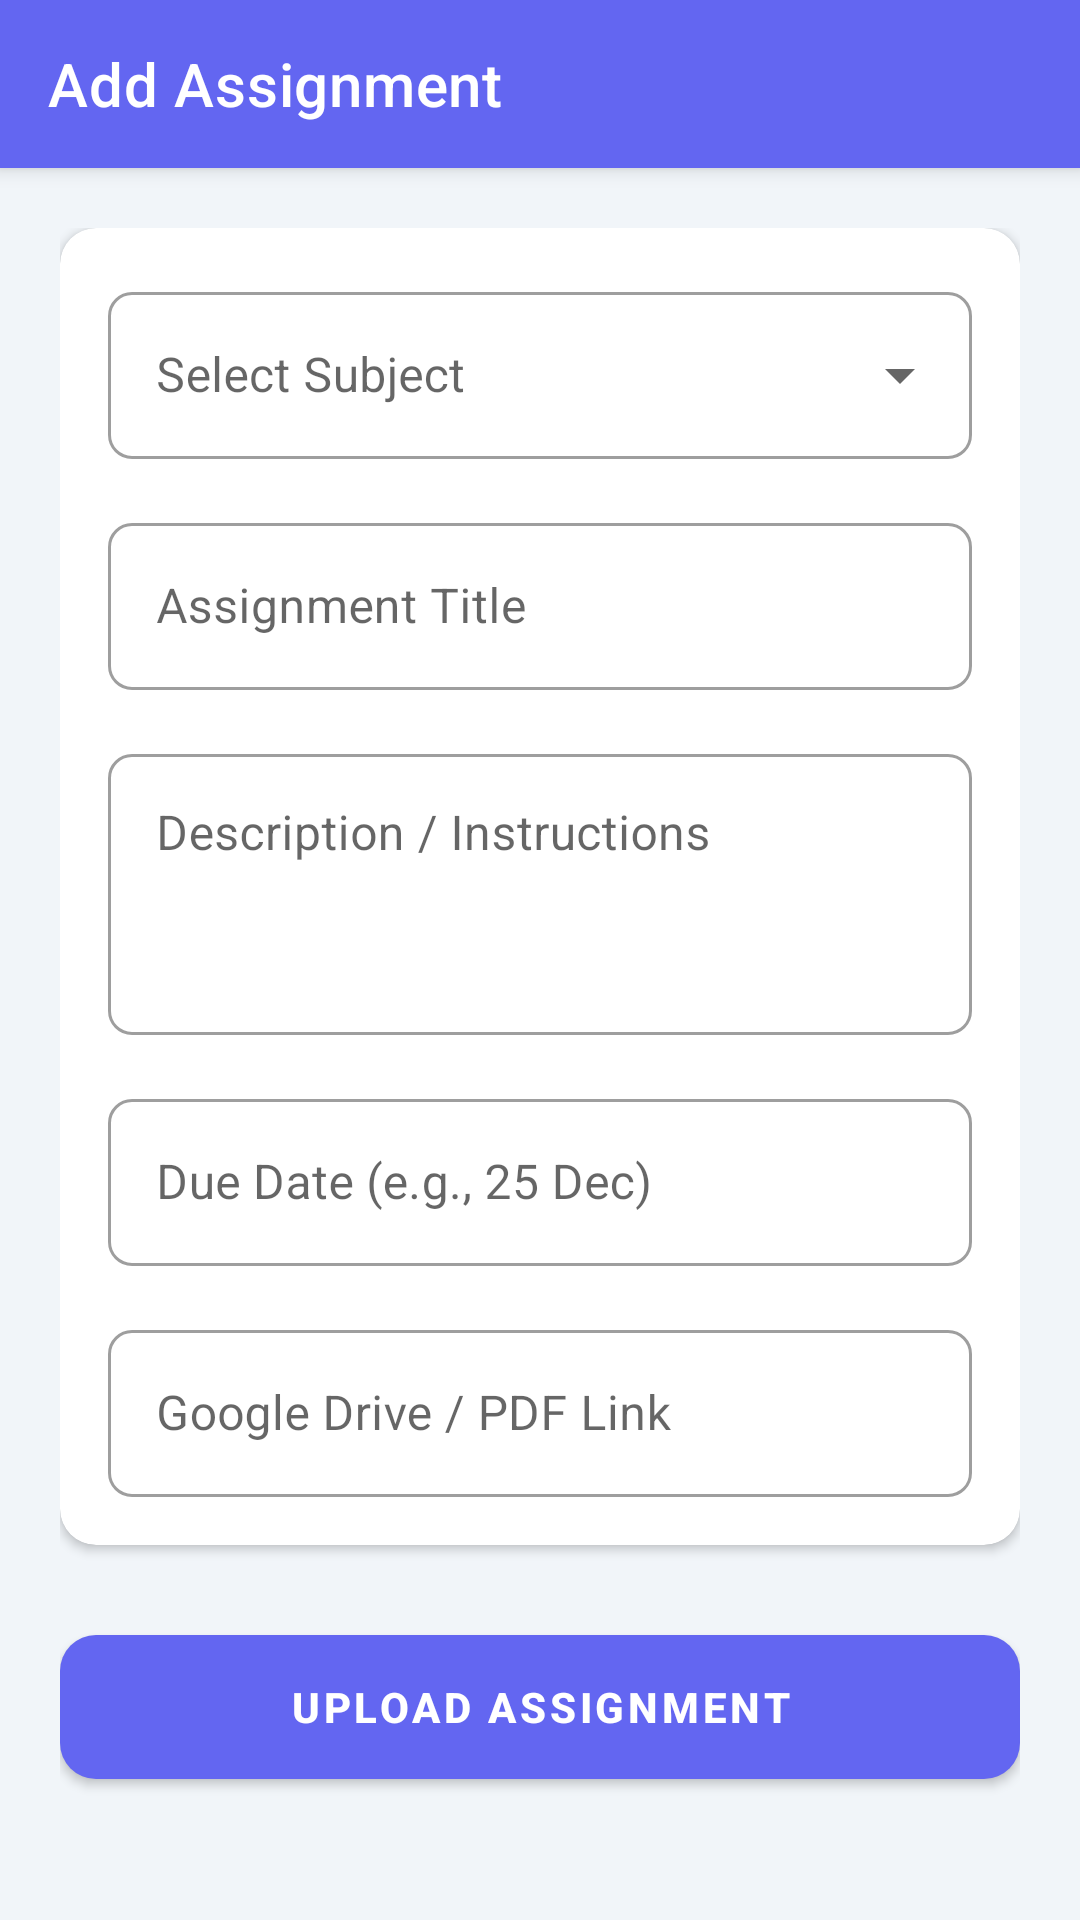

The Android layout XML behind this screen, and the referenced resources:
<!-- AndroidManifest.xml: application theme Theme.ClassMate -->
<!-- res/layout/activity_add_assignment.xml -->
<?xml version="1.0" encoding="utf-8"?>
<androidx.coordinatorlayout.widget.CoordinatorLayout xmlns:android="http://schemas.android.com/apk/res/android"
    xmlns:app="http://schemas.android.com/apk/res-auto"
    android:layout_width="match_parent"
    android:layout_height="match_parent"
    android:background="@color/gray_bg">

    <com.google.android.material.appbar.AppBarLayout
        android:layout_width="match_parent"
        android:layout_height="wrap_content"
        android:background="@color/purple_primary">
        <com.google.android.material.appbar.MaterialToolbar
            android:id="@+id/toolbar"
            android:layout_width="match_parent"
            android:layout_height="?attr/actionBarSize"
            app:title="Add Assignment"
            app:titleTextColor="@color/white"
            app:navigationIcon="@drawable/ic_back"
            app:navigationIconTint="@color/white" />
    </com.google.android.material.appbar.AppBarLayout>

    <androidx.core.widget.NestedScrollView
        android:layout_width="match_parent"
        android:layout_height="match_parent"
        app:layout_behavior="@string/appbar_scrolling_view_behavior">

        <LinearLayout
            android:layout_width="match_parent"
            android:layout_height="wrap_content"
            android:orientation="vertical"
            android:padding="20dp">

            <com.google.android.material.card.MaterialCardView
                android:layout_width="match_parent"
                android:layout_height="wrap_content"
                app:cardCornerRadius="12dp"
                app:cardElevation="2dp">

                <LinearLayout
                    android:layout_width="match_parent"
                    android:layout_height="wrap_content"
                    android:orientation="vertical"
                    android:padding="16dp">

                    <com.google.android.material.textfield.TextInputLayout
                        style="@style/Widget.MaterialComponents.TextInputLayout.OutlinedBox.ExposedDropdownMenu"
                        android:layout_width="match_parent"
                        android:layout_height="wrap_content"
                        android:hint="Select Subject">
                        <AutoCompleteTextView
                            android:id="@+id/subjectSpinner"
                            android:layout_width="match_parent"
                            android:layout_height="wrap_content"
                            android:inputType="none" />
                    </com.google.android.material.textfield.TextInputLayout>

                    <com.google.android.material.textfield.TextInputLayout
                        style="@style/Widget.MaterialComponents.TextInputLayout.OutlinedBox"
                        android:layout_width="match_parent"
                        android:layout_height="wrap_content"
                        android:layout_marginTop="16dp"
                        android:hint="Assignment Title">
                        <com.google.android.material.textfield.TextInputEditText
                            android:id="@+id/titleET"
                            android:layout_width="match_parent"
                            android:layout_height="wrap_content" />
                    </com.google.android.material.textfield.TextInputLayout>

                    <com.google.android.material.textfield.TextInputLayout
                        style="@style/Widget.MaterialComponents.TextInputLayout.OutlinedBox"
                        android:layout_width="match_parent"
                        android:layout_height="wrap_content"
                        android:layout_marginTop="16dp"
                        android:hint="Description / Instructions">
                        <com.google.android.material.textfield.TextInputEditText
                            android:id="@+id/descriptionET"
                            android:layout_width="match_parent"
                            android:layout_height="wrap_content"
                            android:minLines="3"
                            android:gravity="top" />
                    </com.google.android.material.textfield.TextInputLayout>

                    <com.google.android.material.textfield.TextInputLayout
                        style="@style/Widget.MaterialComponents.TextInputLayout.OutlinedBox"
                        android:layout_width="match_parent"
                        android:layout_height="wrap_content"
                        android:layout_marginTop="16dp"
                        android:hint="Due Date (e.g., 25 Dec)">
                        <com.google.android.material.textfield.TextInputEditText
                            android:id="@+id/dueDateET"
                            android:layout_width="match_parent"
                            android:layout_height="wrap_content"
                            android:inputType="text" />
                    </com.google.android.material.textfield.TextInputLayout>

                    <com.google.android.material.textfield.TextInputLayout
                        style="@style/Widget.MaterialComponents.TextInputLayout.OutlinedBox"
                        android:layout_width="match_parent"
                        android:layout_height="wrap_content"
                        android:layout_marginTop="16dp"
                        android:hint="Google Drive / PDF Link">
                        <com.google.android.material.textfield.TextInputEditText
                            android:id="@+id/linkET"
                            android:layout_width="match_parent"
                            android:layout_height="wrap_content"
                            android:inputType="textUri" />
                    </com.google.android.material.textfield.TextInputLayout>

                </LinearLayout>
            </com.google.android.material.card.MaterialCardView>

            <com.google.android.material.button.MaterialButton
                android:id="@+id/saveBtn"
                android:layout_width="match_parent"
                android:layout_height="60dp"
                android:layout_marginTop="24dp"
                android:text="UPLOAD ASSIGNMENT"
                android:textStyle="bold"
                app:cornerRadius="12dp" />

            <ProgressBar
                android:id="@+id/progressBar"
                android:layout_width="wrap_content"
                android:layout_height="wrap_content"
                android:layout_gravity="center"
                android:layout_marginTop="16dp"
                android:visibility="gone" />

        </LinearLayout>
    </androidx.core.widget.NestedScrollView>

</androidx.coordinatorlayout.widget.CoordinatorLayout>
<!-- resources referenced by this layout -->
<resources>
  <color name="gray_bg">#F1F5F9</color>
  <color name="purple_primary">@color/primary_indigo</color>
  <color name="white">#FFFFFF</color>
  <style name="Theme.ClassMate" parent="Theme.MaterialComponents.Light.NoActionBar">
          
          <item name="colorPrimary">@color/primary_indigo</item>
          <item name="colorPrimaryVariant">@color/primary_indigo_dark</item>
          <item name="colorOnPrimary">@color/white</item>
          
          <item name="colorSecondary">@color/accent_violet</item>
          <item name="colorSecondaryVariant">@color/accent_violet</item>
          <item name="colorOnSecondary">@color/white</item>
          
          <item name="android:statusBarColor">@color/grad_start</item>
          <item name="android:windowLightStatusBar">false</item>
  
          <item name="android:windowBackground">@color/gray_bg</item>
          <item name="android:textColorPrimary">@color/black</item>
  
          
          <item name="shapeAppearanceLargeComponent">@style/ShapeAppearance.ClassMate.Large</item>
          <item name="shapeAppearanceMediumComponent">@style/ShapeAppearance.ClassMate.Medium</item>
          <item name="shapeAppearanceSmallComponent">@style/ShapeAppearance.ClassMate.Small</item>
      </style>
  <color name="primary_indigo">#6366F1</color>
  <color name="primary_indigo_dark">#4F46E5</color>
  <color name="accent_violet">#8B5CF6</color>
  <color name="grad_start">#6366F1</color>
  <color name="black">#1E293B</color>
  <style name="ShapeAppearance.ClassMate.Large" parent="ShapeAppearance.MaterialComponents.LargeComponent">
          <item name="cornerFamily">rounded</item>
          <item name="cornerSize">24dp</item>
      </style>
  <style name="ShapeAppearance.ClassMate.Medium" parent="ShapeAppearance.MaterialComponents.MediumComponent">
          <item name="cornerFamily">rounded</item>
          <item name="cornerSize">16dp</item>
      </style>
  <style name="ShapeAppearance.ClassMate.Small" parent="ShapeAppearance.MaterialComponents.SmallComponent">
          <item name="cornerFamily">rounded</item>
          <item name="cornerSize">8dp</item>
      </style>
</resources>
